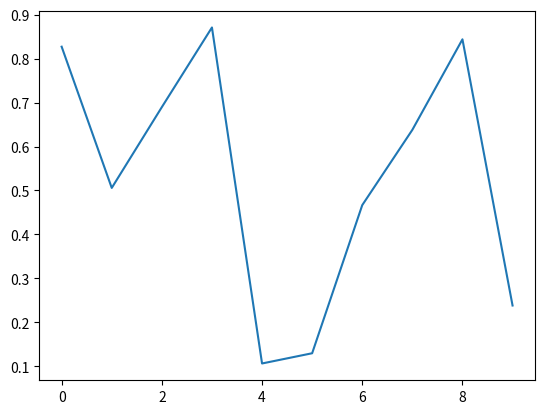

Python code for this plot:
"""Events
========

"""

import matplotlib.pyplot as plt
import numpy as np

fig, ax = plt.subplots()
ax.plot(np.random.rand(10))


def onclick(event):
    print(
        "%s click: button=%d, x=%d, y=%d, xdata=%f, ydata=%f"
        % ("double" if event.dblclick else "single", event.button, event.x, event.y, event.xdata, event.ydata)
    )


def onfigureenter(event):
    if event.x and event.y:
        print("onfigureenter: x=%f, y=%f, inaxes=%s" % (event.x, event.y, str(event.inaxes)))
    else:
        print("onfigureenter: x=<None>, y=<None>, inaxes=%s" % str(event.inaxes))


cid = fig.canvas.mpl_connect("button_press_event", onclick)
fig.canvas.mpl_connect("figure_enter_event", onfigureenter)
